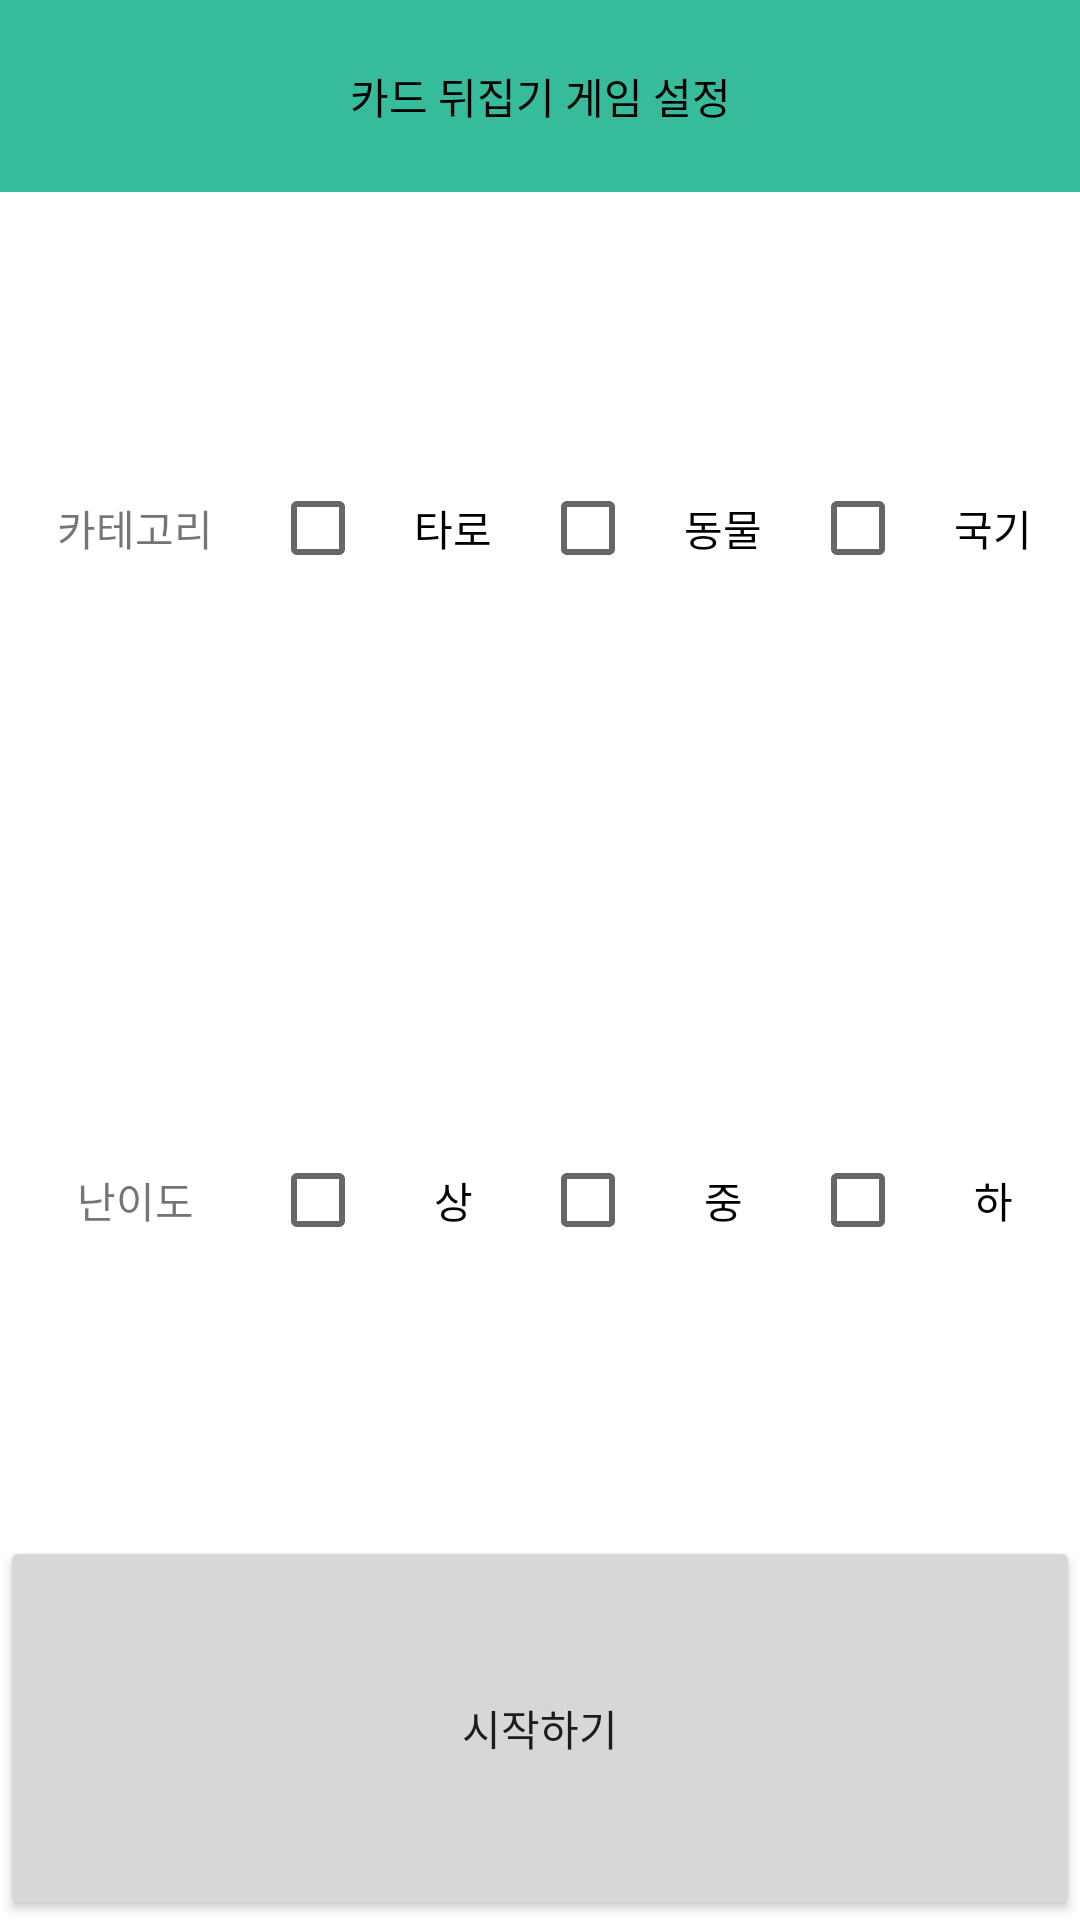

Write the Android layout XML for this screen, with the resource values it uses.
<!-- AndroidManifest.xml: application theme AppTheme -->
<!-- res/layout/cardrulecustomdialog.xml -->
<?xml version="1.0" encoding="utf-8"?>
<layout xmlns:android="http://schemas.android.com/apk/res/android"
    xmlns:app="http://schemas.android.com/apk/res-auto">
<LinearLayout
    android:layout_width="match_parent"
    android:layout_height="match_parent"
    android:orientation="vertical"
    android:background="#FFFFFF"
    android:weightSum="1.0">
    <LinearLayout
        android:layout_width="match_parent"
        android:layout_height="0dp"
        android:layout_weight="0.1">
        <TextView
            android:gravity="center"
            android:text="카드 뒤집기 게임 설정"
            android:textColor="#000000"
            android:background="#36BC9B"
            android:layout_width="match_parent"
            android:layout_height="match_parent"/>
    </LinearLayout>

    <LinearLayout
        android:layout_width="match_parent"
        android:layout_height="0dp"
        android:layout_weight="0.35"
        android:orientation="horizontal">
        <TextView
            android:gravity="center"
            android:layout_width="match_parent"
            android:layout_height="match_parent"
            android:layout_weight="1"
            android:text="카테고리"/>
        <androidx.appcompat.widget.AppCompatCheckBox
            android:id="@+id/checkTarot"
            android:gravity="center"
            android:text="타로"
            android:layout_width="match_parent"
            android:layout_height="match_parent"
            android:layout_weight="1"/>
        <androidx.appcompat.widget.AppCompatCheckBox
            android:id="@+id/checkFruit"
            android:gravity="center"
            android:text="동물"
            android:layout_width="match_parent"
            android:layout_height="match_parent"
            android:layout_weight="1"/>
        <androidx.appcompat.widget.AppCompatCheckBox
            android:id="@+id/checkFlag"
            android:gravity="center"
            android:text="국기"
            android:layout_width="match_parent"
            android:layout_height="match_parent"
            android:layout_weight="1"/>
    </LinearLayout>
    <LinearLayout
        android:layout_width="match_parent"
        android:layout_height="0dp"
        android:layout_weight="0.35">
        <TextView
            android:gravity="center"
            android:text="난이도"
            android:layout_width="match_parent"
            android:layout_height="match_parent"
            android:layout_weight="1"/>
        <androidx.appcompat.widget.AppCompatCheckBox
            android:id="@+id/checkHigh"
            android:gravity="center"
            android:text="상"
            android:layout_width="match_parent"
            android:layout_height="match_parent"
            android:layout_weight="1"/>
        <androidx.appcompat.widget.AppCompatCheckBox
            android:id="@+id/checkMedium"
            android:gravity="center"
            android:text="중"
            android:layout_width="match_parent"
            android:layout_height="match_parent"
            android:layout_weight="1"/>
        <androidx.appcompat.widget.AppCompatCheckBox
            android:id="@+id/checkLow"
            android:gravity="center"
            android:text="하"
            android:layout_width="match_parent"
            android:layout_height="match_parent"
            android:layout_weight="1"/>
    </LinearLayout>

    <Button

        android:layout_weight="0.2"
        android:id="@+id/btnStart"
        android:text="시작하기"
        android:layout_width="match_parent"
        android:layout_height="0dp" />
</LinearLayout>
</layout>
<!-- resources referenced by this layout -->
<resources>
  <style name="AppTheme" parent="Theme.AppCompat.Light.NoActionBar">
          
          <item name="colorPrimary">@color/colorPrimary</item>
          <item name="colorPrimaryDark">@color/colorPrimaryDark</item>
          <item name="colorAccent">@color/colorAccent</item>
      </style>
  <!-- not gathered from this repository: default colours our renderer supplied (Android Studio template values) -->
  <color name="colorPrimary">#FF6200EE</color>
  <color name="colorPrimaryDark">#FF3700B3</color>
  <color name="colorAccent">#FF03DAC5</color>
</resources>
